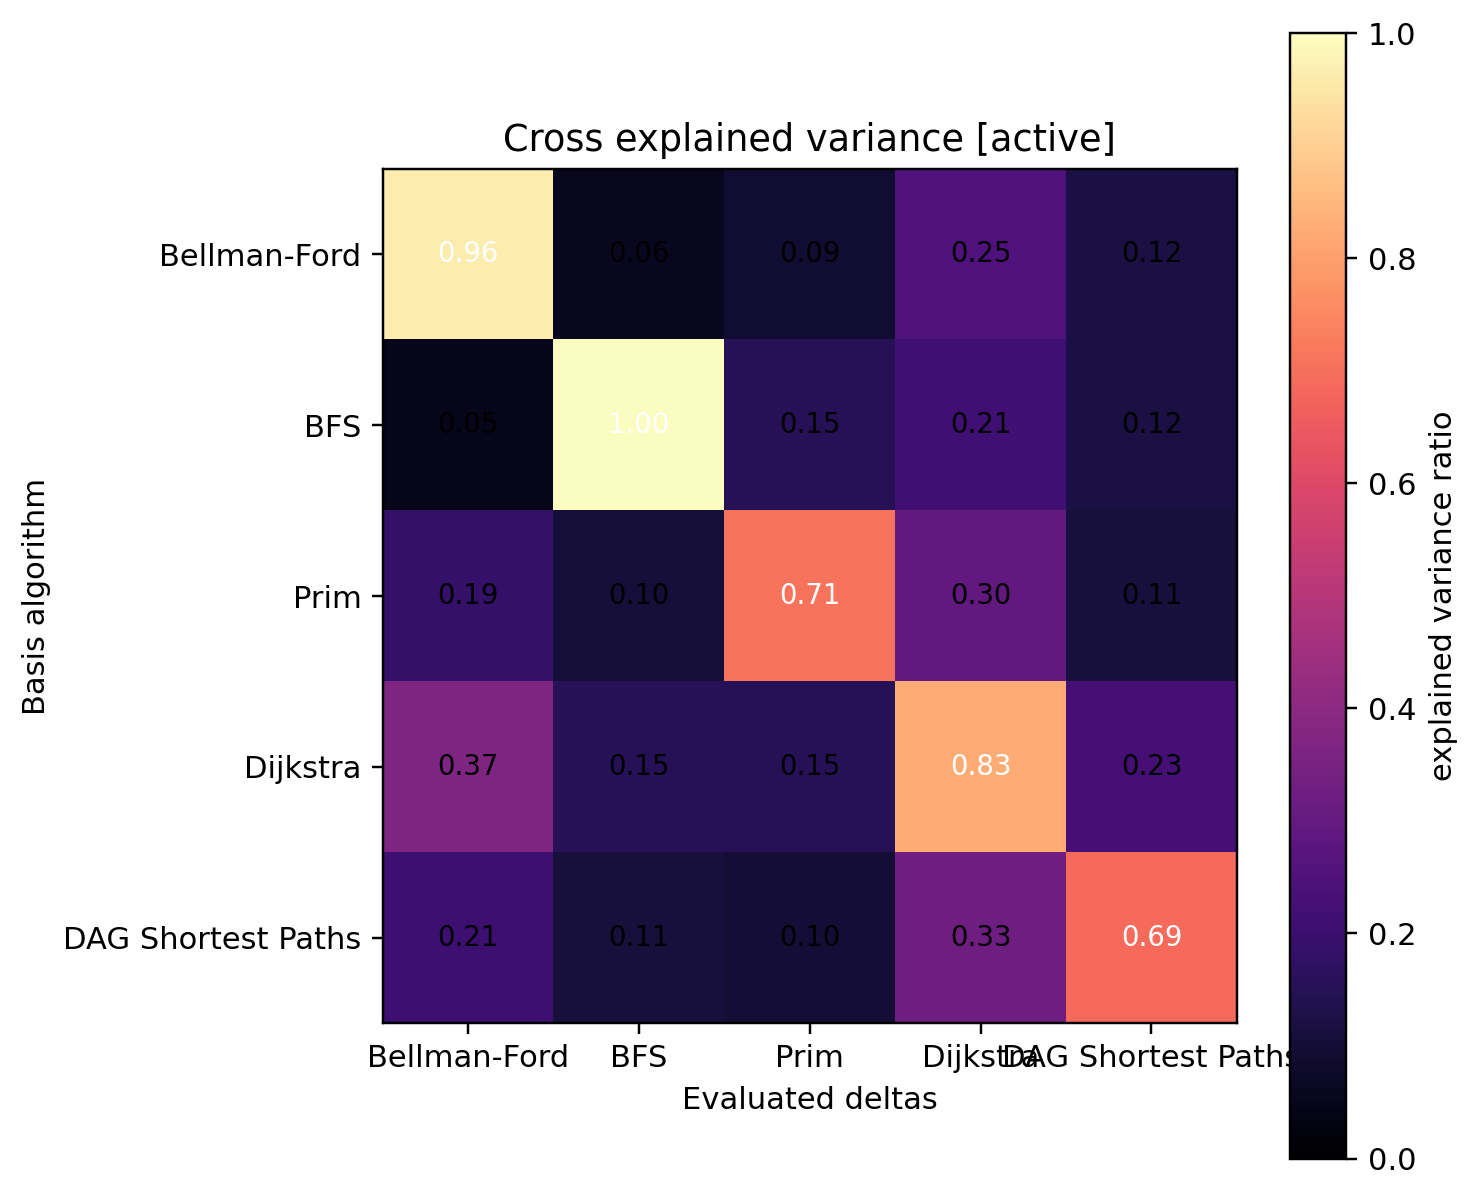

Data behind this chart, as committed beside it:
0.962227, 0.061892, 0.092554, 0.247540, 0.124579
0.04866, 0.9969, 0.1539, 0.2137, 0.1212
0.1869, 0.1022, 0.7101, 0.2952, 0.1111
0.3668, 0.1543, 0.1529, 0.8281, 0.2264
0.2053, 0.1106, 0.09896, 0.326, 0.6912
